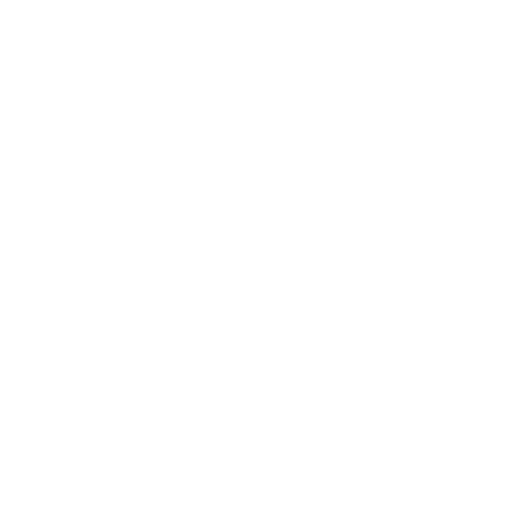
t = 0.00 s
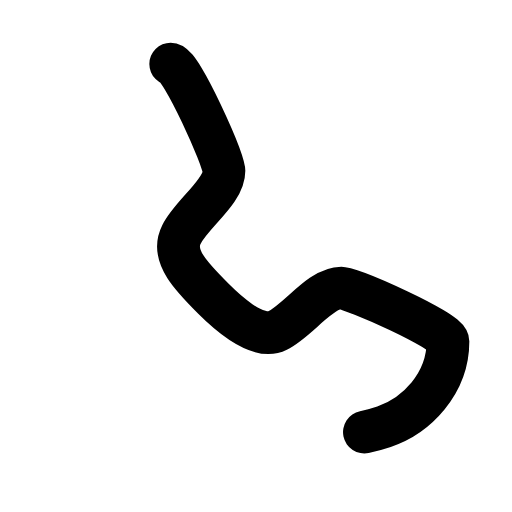
t = 0.30 s
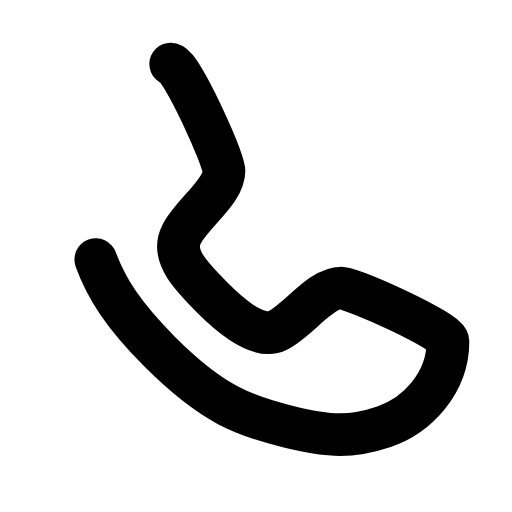
t = 0.45 s
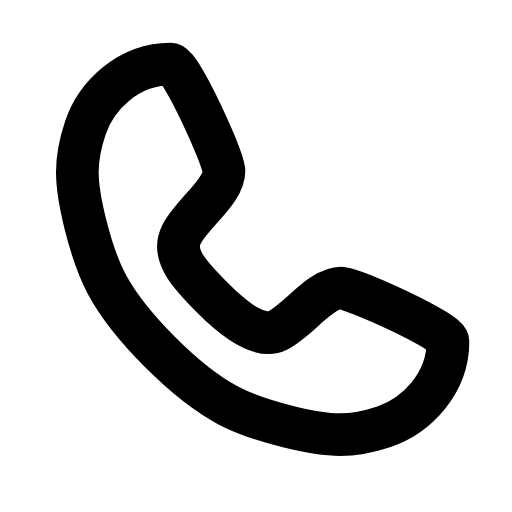
t = 0.70 s
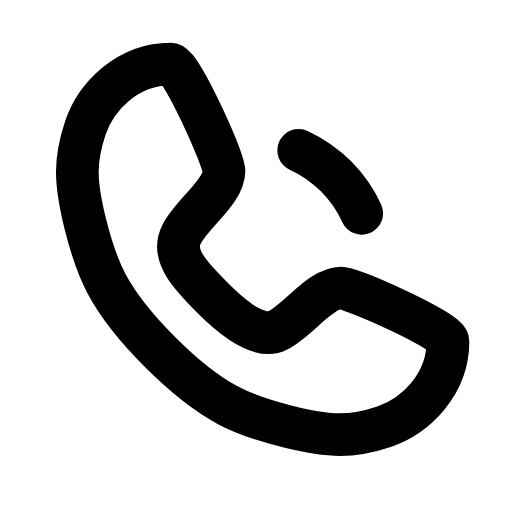
t = 1.00 s
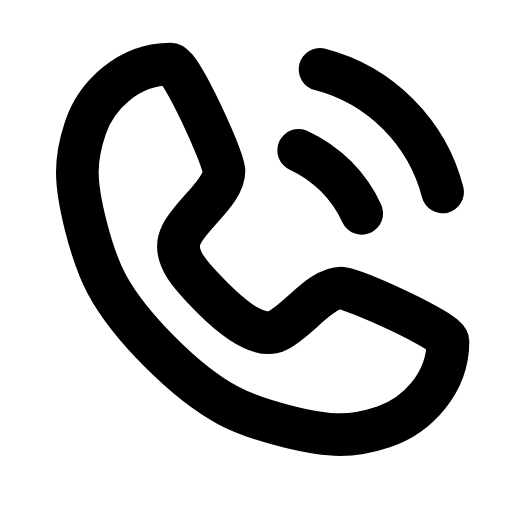
t = 1.20 s

The animated SVG that drew these frames (rendered in a browser with its animation timeline set to each time). Animation: 5 SMIL elements (animate=3,set=2); one cycle of 1.20 s.

<svg xmlns="http://www.w3.org/2000/svg" width="24" height="24" viewBox="0 0 24 24">
    <g fill="none" stroke="currentColor" stroke-width="2" stroke-linejoin="round" stroke-linecap="round">
        <path
            d="M8 3C8.5 3 10.5 7.5 10.5 8C10.5 9 9 10 8.5 11C8 12 9 13 10 14C10.3943 14.3943 12 16 13 15.5C14 15 15 13.5 16 13.5C16.5 13.5 21 15.5 21 16C21 18 19.5 19.5 18 20C16.5 20.5 15.5 20.5 13.5 20C11.5 19.5 10 19 7.5 16.5C5 14 4.5 12.5 4 10.5C3.5 8.5 3.5 7.5 4 6C4.5 4.5 6 3 8 3Z"
            stroke-dasharray="64" stroke-dashoffset="64">
            <animate attributeName="stroke-dashoffset" values="64;0" dur="0.6s" fill="freeze"/>
        </path>
        <path
            d="M14 7.04404C14.6608 7.34734 15.2571 7.76718 15.7624 8.27723M16.956 10C16.6606 9.35636 16.2546 8.77401 15.7624 8.27723"
            stroke-dasharray="4" stroke-dashoffset="4" opacity="0">
            <set attributeName="opacity" to="1" begin="0.7s"/>
            <animate attributeName="stroke-dashoffset" values="4;8" begin="0.7s" dur="0.2s" fill="freeze"/>
        </path>
        <path
            d="M20.748 9C20.3874 7.59926 19.6571 6.347 18.6672 5.3535M15 3.25203C16.4105 3.61507 17.6704 4.3531 18.6672 5.3535"
            stroke-dasharray="10" stroke-dashoffset="10" opacity="0">
            <set attributeName="opacity" to="1" begin="1s"/>
            <animate attributeName="stroke-dashoffset" values="10;20" begin="1s" dur="0.2s" fill="freeze"/>
        </path>
    </g>
</svg>
